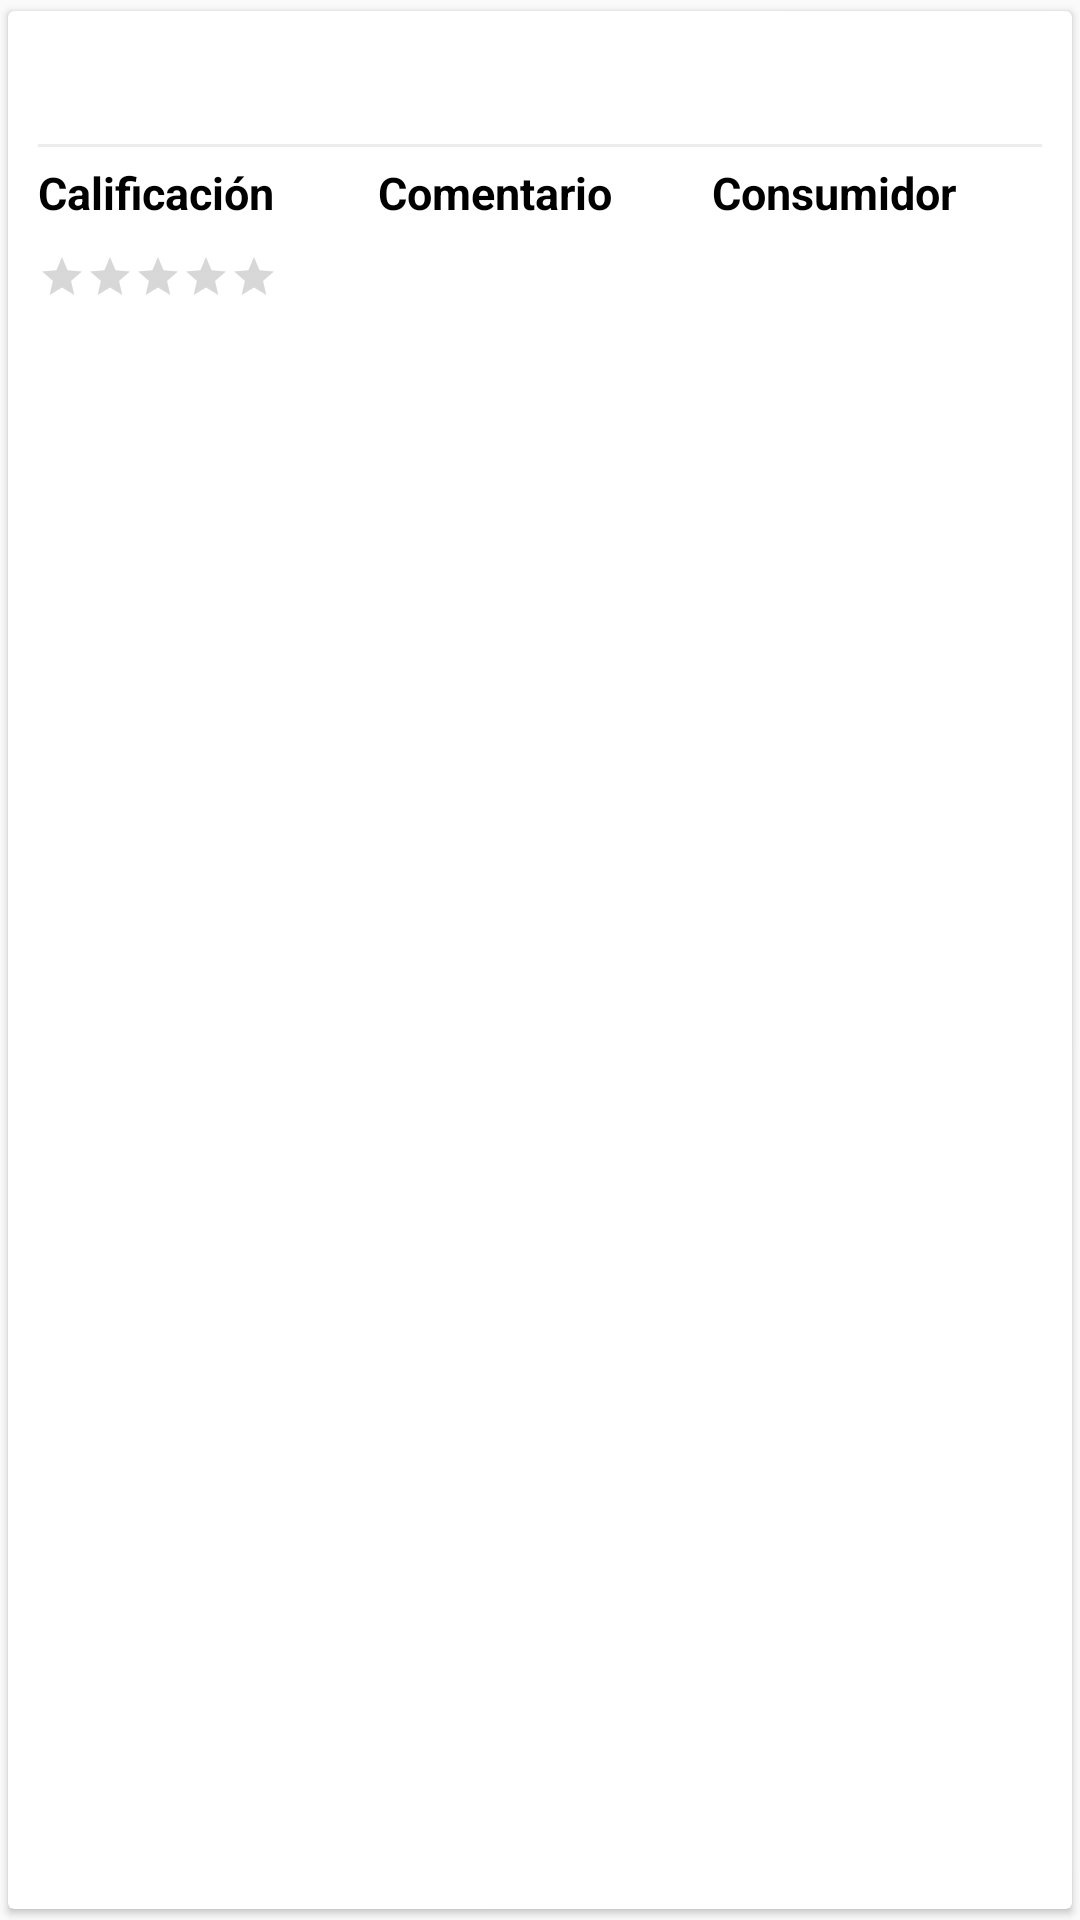

Android layout source for this screen:
<!-- AndroidManifest.xml: application theme AppTheme -->
<!-- res/layout/calificacion_item.xml -->
<?xml version="1.0" encoding="utf-8"?>
<androidx.cardview.widget.CardView
    xmlns:android="http://schemas.android.com/apk/res/android"
    xmlns:app="http://schemas.android.com/apk/res-auto"
    app:cardUseCompatPadding="true"
    app:cardElevation="1.5dp"
    android:layout_margin="2dp"
    app:cardBackgroundColor="@android:color/white"
    app:cardCornerRadius="2dp"
    android:layout_width="match_parent"
    android:layout_height="wrap_content"
    >


    <LinearLayout
        android:layout_width="match_parent"
        android:orientation="vertical"
        android:layout_height="match_parent"
        android:padding="10dp">

        <TextView
            android:textStyle="bold"
            android:textSize="18sp"
            android:textColor="@color/colorAccent"
            android:id="@+id/id_reserva"
            android:layout_marginTop="5dp"
            android:layout_width="match_parent"
            android:layout_height="wrap_content"/>

        <View
            android:layout_width="match_parent"
            android:layout_height="1dp"
            android:layout_marginTop="5dp"
            android:background="@color/lightgray" />


        <LinearLayout
            xmlns:android="http://schemas.android.com/apk/res/android"
            android:layout_width="match_parent"
            android:orientation="horizontal"
            android:layout_marginTop="5dp"
            android:layout_height="wrap_content"
            android:weightSum="3"
            android:layout_weight="1">


            <LinearLayout
                xmlns:android="http://schemas.android.com/apk/res/android"
                android:layout_width="wrap_content"
                android:orientation="vertical"
                android:gravity="left"
                android:layout_gravity="left"
                android:layout_height="match_parent"
                android:layout_weight="1">

                <TextView
                    android:textSize="15sp"
                    android:textColor="@android:color/black"
                    android:textStyle="bold"
                    android:text="Calificación"
                    android:layout_width="wrap_content"
                    android:layout_height="wrap_content"/>

                <RatingBar
                    android:id="@+id/calificacion_recibida"
                    android:layout_width="80dp"
                    style="@style/customRatingBar"
                    android:layout_height="wrap_content"
                    android:layout_marginTop="10dp"
                    android:numStars="5"
                    android:backgroundTint="@color/color_verde"
                    android:backgroundTintMode="@color/color_verde" />


            </LinearLayout>

            <LinearLayout
                xmlns:android="http://schemas.android.com/apk/res/android"
                android:layout_width="wrap_content"
                android:orientation="vertical"
                android:layout_height="match_parent"
                android:layout_weight="1"
                android:gravity="left"
                android:layout_gravity="left"
                android:layout_marginLeft="5dp">

                <TextView
                    android:textSize="15sp"
                    android:textStyle="bold"
                    android:textColor="@android:color/black"
                    android:text="Comentario"
                    android:layout_width="wrap_content"
                    android:layout_height="wrap_content"/>

                <TextView
                    android:textSize="12sp"
                    android:textColor="@android:color/black"
                    android:id="@+id/texto_comentario"
                    android:layout_width="wrap_content"
                    android:layout_height="wrap_content"/>


            </LinearLayout>
            <LinearLayout
                xmlns:android="http://schemas.android.com/apk/res/android"
                android:layout_width="wrap_content"
                android:orientation="vertical"
                android:layout_height="match_parent"
                android:layout_weight="1"
                android:gravity="left"
                android:layout_gravity="left"
                android:layout_marginLeft="5dp">

                <TextView
                    android:textSize="15sp"
                    android:textStyle="bold"
                    android:textColor="@android:color/black"
                    android:text="Consumidor"
                    android:layout_width="wrap_content"
                    android:layout_height="wrap_content"/>

                <TextView
                    android:textSize="12sp"
                    android:textColor="@android:color/black"
                    android:id="@+id/nombre"
                    android:layout_width="wrap_content"
                    android:layout_height="wrap_content"/>

                <TextView
                    android:textSize="12sp"
                    android:textColor="@android:color/black"
                    android:id="@+id/apellido"
                    android:layout_width="wrap_content"
                    android:layout_height="wrap_content"/>
            </LinearLayout>
        </LinearLayout>


    </LinearLayout>

</androidx.cardview.widget.CardView>
<!-- resources referenced by this layout -->
<resources>
  <color name="colorAccent">#078500</color>
  <color name="color_verde">#81C639</color>
  <color name="lightgray">#ededed</color>
  <style name="customRatingBar" parent="android:style/Widget.Material.RatingBar.Small">
          ... // Additional customizations
      </style> */
  <style name="AppTheme" parent="Theme.AppCompat.Light.NoActionBar">
          
          <item name="colorPrimary">@color/colorPrimary</item>
          <item name="colorPrimaryDark">@color/colorPrimaryDark</item>
          <item name="colorAccent">@color/colorAccent</item>
      </style>
  
    /*
  <color name="colorPrimary">#128500</color>
  <color name="colorPrimaryDark">#00574B</color>
</resources>
